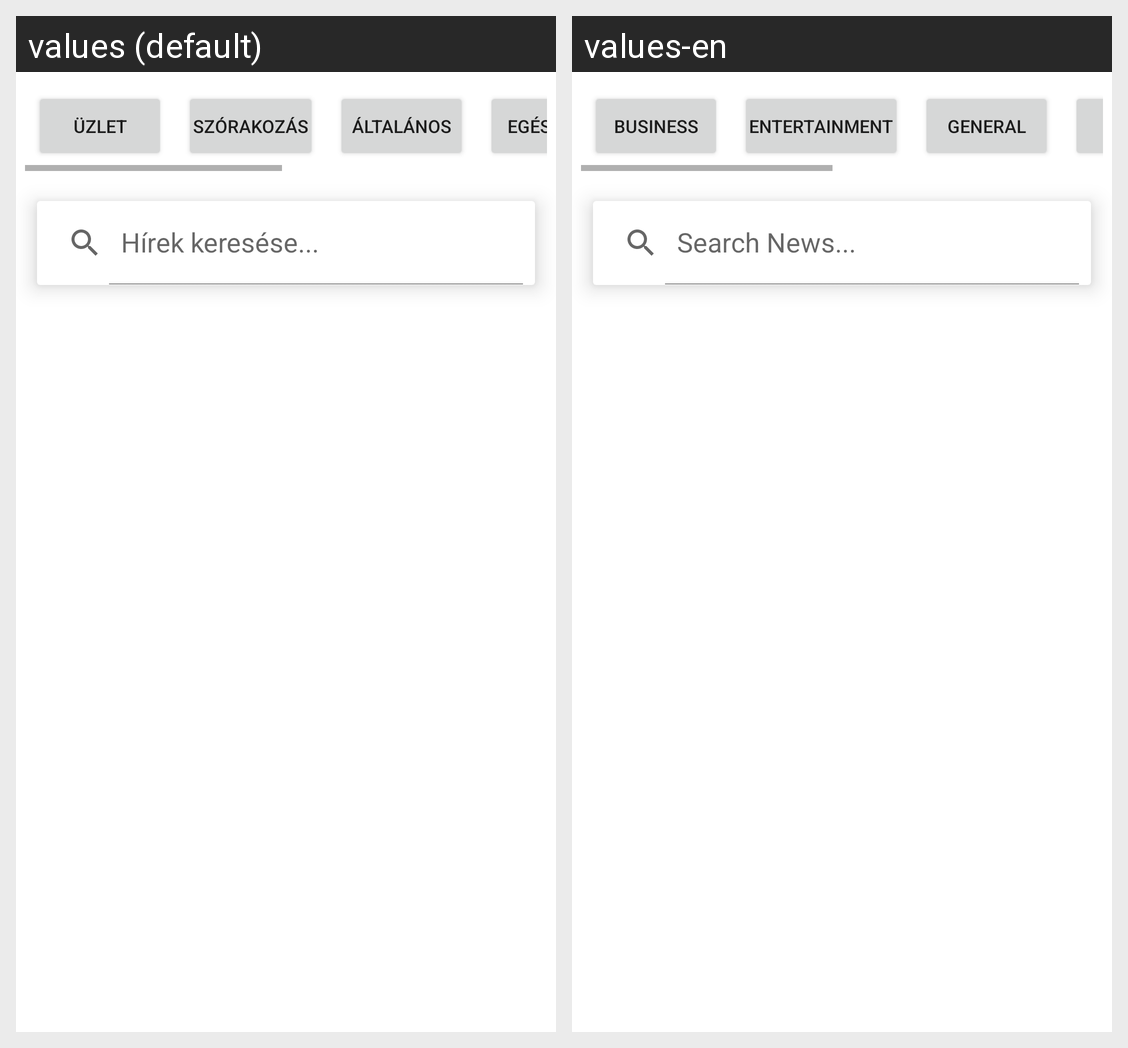

Here is an Android app screen in its default locale and in the app's own translations. Write out the translated-string differences for the strings that appear on this screen.
Android screen res/layout/activity_news.xml rendered under 2 locales, left to right: values (default), values-en. Device: Nexus 5 (rendered at 1080×1920; each locale shown at half size, 540×960, under a caption strip naming it); theme Theme.Beadando.
Strings drawn on this screen, with the default value and each locale's value (text and hints the layout hard-codes, and strings that could not be matched under every locale, appear in the picture but are not listed):

businessCategory
  values: Üzlet
  values-en: Business

entertainmentCategory
  values: Szórakozás
  values-en: Entertainment

generalCategory
  values: Általános
  values-en: General

searchBar
  values: Hírek keresése...
  values-en: Search News...
